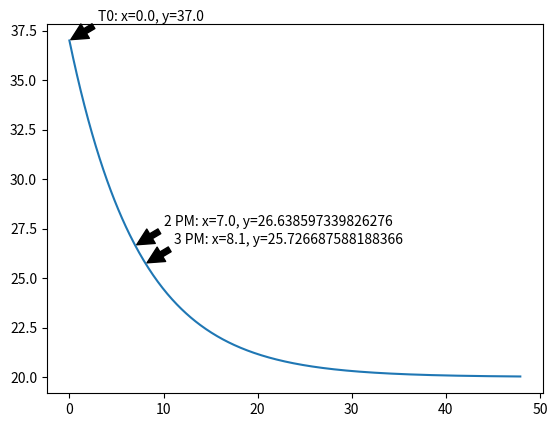

This chart was generated by the following Python code:
import numpy as np
import matplotlib.pyplot as plt
import math as m

"""
Ejercicio 3.2
"""

def theta_rule(a, u, h, t, n, th):
    """
    Implementacion del esquema Theta-Rule para discretizar una funcion como Forward
    Euler, Backward Euler o Crank-Nicholson.
    
    requiere:
        u'(tn) = -a*(u(tn) - h(tn))

        t[n] y t[n+1] tiene valor
        u[n] tiene valor
        h(t[n]) y h(t[n+1]) tienen valor
        a(t[n]) y a(t[n+1]) tienen valor
    
    devuelve: u(t[n+1])
    
    a: funcion de magnitud de la derivada
    u: lista con los puntos ya discretizados de la imagen; u[0] == I
    h: funcion desviacion de la funcion u
    t: lista con los puntos discretizados del dominio (tiempo)
    n: punto que queremos discretizar
    th: Theta
    """
    
    Dt = t[n+1] - t[n]
    num = (1.0 - (1-th)*a*Dt)*u[n] + (1-th)*a*Dt*h(t[n]) + th*a*Dt*h(t[n+1])
    den = 1 + th*a*Dt
    
    return num/den


def discretizar_funcion(a, I, h, t, th):
    """
    Obetener una lista de temperaturas en los puntos de tiempo t.
    
    devuelve: una lista con los puntos discretizados
    
    a: constante de transferencia
    I: valor inicial
    h: funcion de desviacion
    t: lista con los puntos discretizados del dominio (tiempo)
    th: Theta
    """
    
    u = np.zeros(len(t), dtype=float)
    u[0] = I
    for n in range(0, len(t) - 1):
        u[n+1] = theta_rule(a, u, h, t, n, th)
    return u


def cooling(T0, k, T_s, t_end, dt, theta=0.5):
    """
    returns:
        (T, t)
        T: array of values ate mesh points
        t: array of time mesh
       
    params:
        T0: initial temperature
        k: heat transfer coefficient
        T_s: function of t for temperature of surroundings
        T_end: end time of simultion
        dt: time step
        theta: theta for theta-rule
    """
    
    # rounded down + initial point
    t = np.arange(0.0, t_end, dt)
    T = discretizar_funcion(k, T0, T_s, t, theta)
    
    return T, t
    

def main():
    # coeff transferencia
    k = 0.9/6.7
    
    # temperatura inicial del objeto
    T0 = 37.0
    
    # temperatura del rededor
    T_s = lambda t: 20.0
    
    
    # puntos del tiempo
    t_end = 48.0 # 48 horas
    dt = 0.1

    # Theta para crank-nicolson
    theta = 0.5
    
    
    T, t = cooling(T0, k, T_s, t_end, dt, theta)
    
    n_2pm = 0
    n_3pm = 0
    for n in range(0, len(T)):
        if T[n] <= 26.7:
            n_2pm = n
            break
    for n in range(0, len(T)):
        if T[n] <= 25.8:
            n_3pm = n
            break
    
    
    def annotate(x, y, text):
        plt.annotate(
            text + ': x=' + str(x) + ', y=' + str(y),
            xy=(x, y), xytext=(x + 3, y + 1),
            arrowprops=dict(facecolor='black', shrink=0.05)
        )
    
    plt.plot(t, T)
    annotate(t[0], T[0], "T0")
    annotate(t[n_2pm], T[n_2pm], "2 PM")
    annotate(t[n_3pm], T[n_3pm], "3 PM")
    plt.show()
    
    
main()
